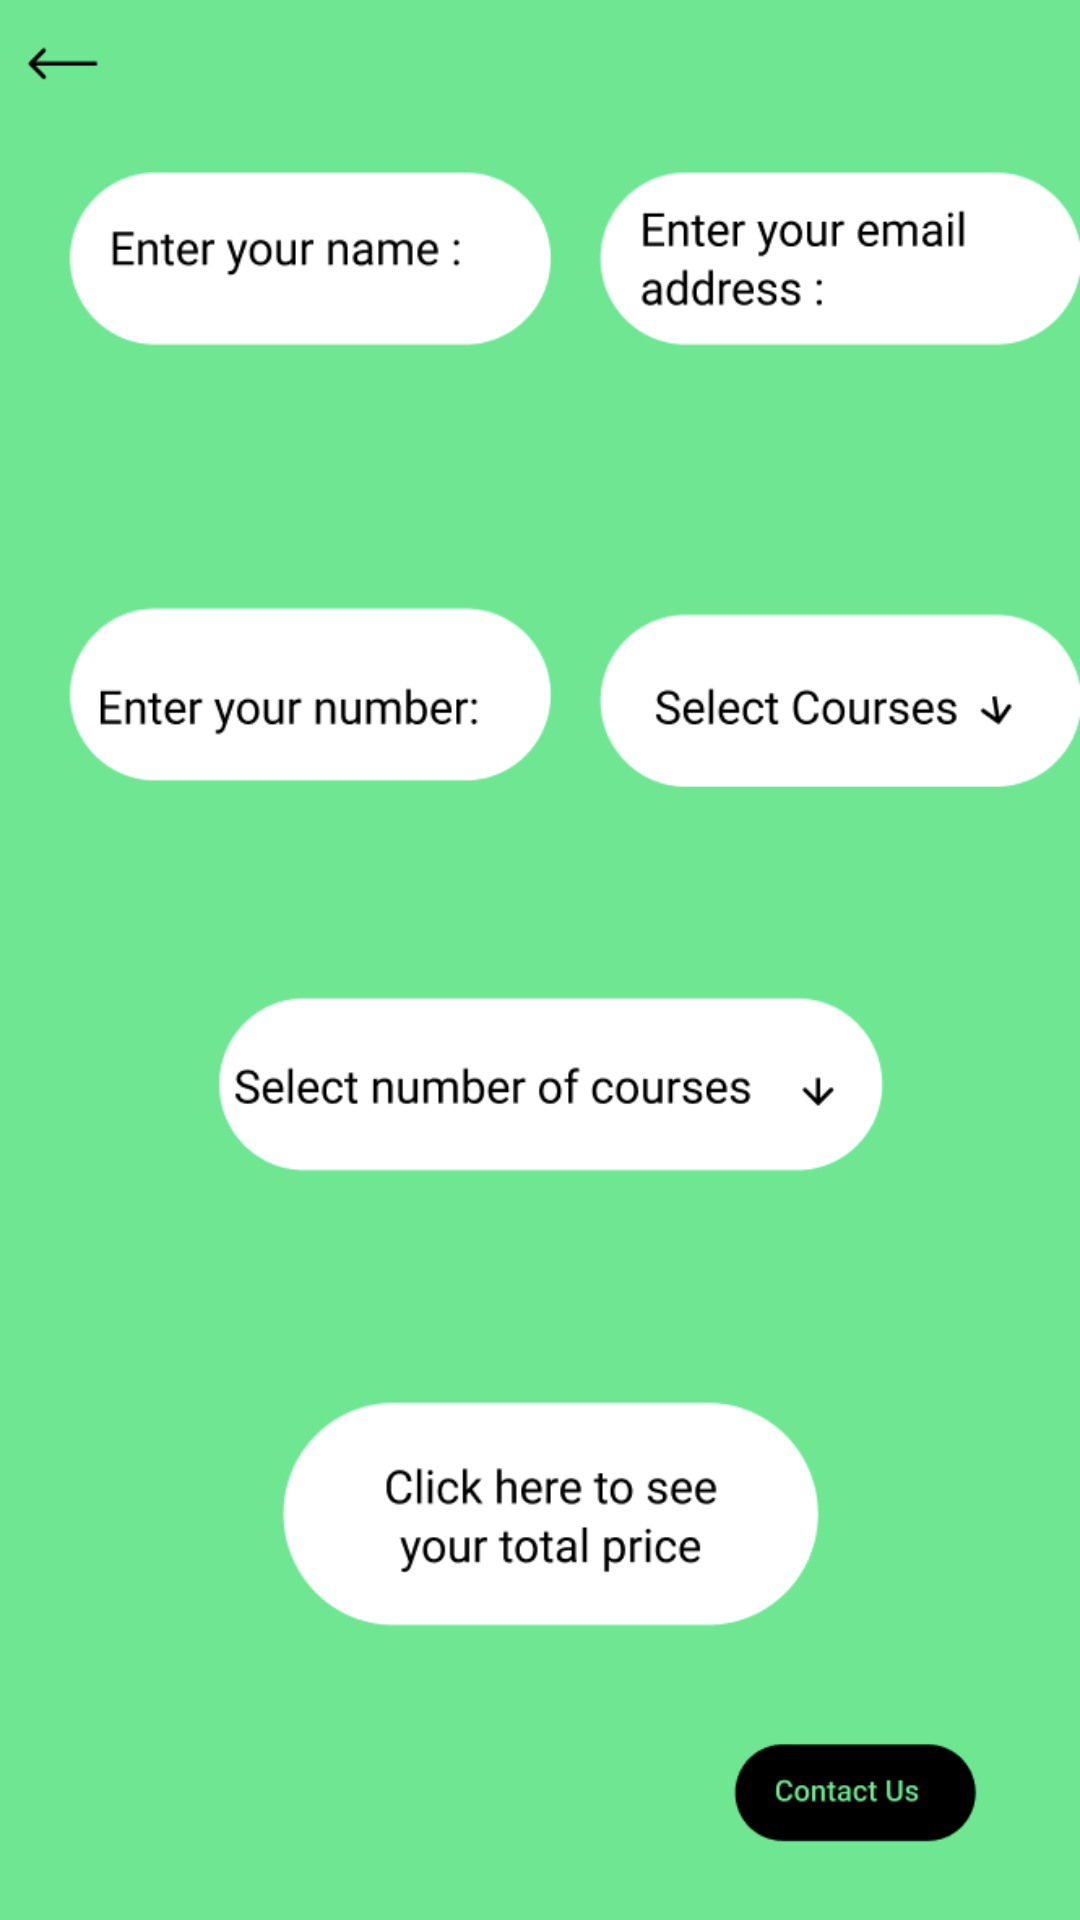

Android layout source for this screen:
<!-- AndroidManifest.xml: application theme Theme.EnpoweringTheNation -->
<!-- res/layout/activity_main11.xml -->
<?xml version="1.0" encoding="utf-8"?>
<androidx.constraintlayout.widget.ConstraintLayout xmlns:android="http://schemas.android.com/apk/res/android"
    xmlns:app="http://schemas.android.com/apk/res-auto"
    xmlns:tools="http://schemas.android.com/tools"
    android:id="@+id/main"
    android:layout_width="match_parent"
    android:layout_height="match_parent"
    android:background="@drawable/page_11"
    tools:context=".MainActivity11">

    <Button
        android:id="@+id/button26"
        android:layout_width="83dp"
        android:layout_height="45dp"
        android:layout_marginStart="4dp"
        android:layout_marginTop="4dp"
        android:layout_marginEnd="335dp"
        android:layout_marginBottom="682dp"
        android:backgroundTint="#000000"
        android:text="back"
        android:textColor="#689F38"
        app:layout_constraintBottom_toBottomOf="parent"
        app:layout_constraintEnd_toEndOf="parent"
        app:layout_constraintHorizontal_bias="0.0"
        app:layout_constraintStart_toStartOf="parent"
        app:layout_constraintTop_toTopOf="parent"
        app:layout_constraintVertical_bias="0.0" />

    <Button
        android:id="@+id/button27"
        android:layout_width="112dp"
        android:layout_height="56dp"
        android:layout_marginStart="261dp"
        android:layout_marginTop="659dp"
        android:layout_marginEnd="38dp"
        android:layout_marginBottom="16dp"
        android:backgroundTint="#000000"
        android:text="contact us"
        android:textColor="#689F38"
        app:layout_constraintBottom_toBottomOf="parent"
        app:layout_constraintEnd_toEndOf="parent"
        app:layout_constraintStart_toStartOf="parent"
        app:layout_constraintTop_toTopOf="parent" />
</androidx.constraintlayout.widget.ConstraintLayout>
<!-- resources referenced by this layout -->
<resources>
  <!-- drawable page_11: png bitmap (drawable, 58383 bytes) -->
  <style name="Theme.EnpoweringTheNation" parent="Base.Theme.EnpoweringTheNation" />
  <style name="Base.Theme.EnpoweringTheNation" parent="Theme.Material3.DayNight.NoActionBar">
          
          
      </style>
</resources>
